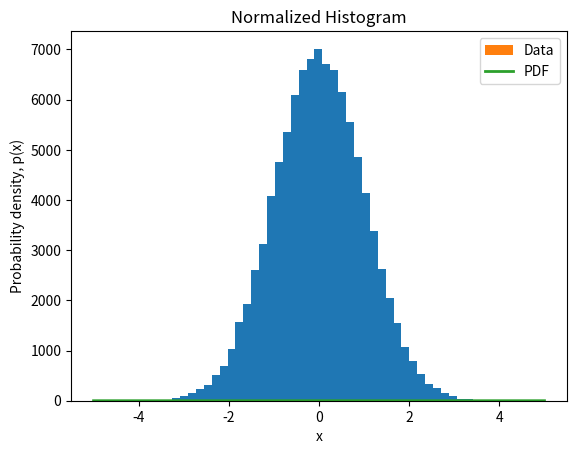

Generate this figure with matplotlib:
# GaussianPlot-NoMyRandom.py
import random
import math
#from myrandom import *    Copied in below from myrandom.py
import numpy as np
import matplotlib.pyplot as plot
import scipy.stats as ss

def NormalVariate(mean, rms):
    # Function to generate a random number from a normal distribution with specified
    # mean and rms (aka standard deviation, uncertainty, error, sigma, sqrt(variance))

    # specify algorithm. Algorithm 2 is preferred (algorithm 1 has pedagogical value)
    ALGORITHM = 2

# first generate a random number according to standard normal distribution
# with mean of zero and variance of 1
    if ALGORITHM == 1:
        zValue = StandardNormalVariate1()
    else:
        zValue = StandardNormalVariate2()

# use this zValue to choose random number from the normal distribution with
# specified mean and rms
    normalVariate = mean + rms*zValue
    return normalVariate


def StandardNormalVariate1():
    # Function to generate a random number from a standard normal distribution
    #
    # Algorithm 1:
    # Use sum of 12 uniform random numbers in range [-0.5,0.5] to approximate a
    # standard normal distribution with mean of 0 and standard deviation of 1.
    # One can prove that this will have a mean of zero and a variance of 1.0
    LPRINT = False
    sum = 0.0
    for x in range(12):
        value = random.uniform(-0.5, 0.5)
        sum += value
    zValue = sum
    if LPRINT:
        print("Algorithm 1 zValue ", zValue)
    return zValue


def StandardNormalVariate2():
    # Function to generate a random number from a standard normal distribution
    #
    # Algorithm 2:
    # Use basic form of Box-Muller method to generate standard normal variates
    # (this is NOT an approximation)
    # See https://en.wikipedia.org/wiki/Box-Muller_transform for details
    LPRINT = False
    u1 = random.uniform(0.0, 1.0)
    u2 = random.uniform(0.0, 1.0)
    R = math.sqrt(-2.0*math.log(u1))
# Method yields two independent standard normal variates (z1, z2)
# A more efficient implementation that uses both is easily feasible
# Here we just use the first one, z1.
    z1 = R*math.cos(2.0*math.pi*u2)
    z2 = R*math.sin(2.0*math.pi*u2)
    if LPRINT:
        print("Algorithm 2 chosen zValue ", z1)
    return z1

# -----  START OF MAIN PORGRAM -----------------------------------------

# Illustrate Gaussian random number generator

MEAN  = 0.0
RMS   = 1.0

SEED = 202
# Initialize the random number generator using specified seed
random.seed(SEED)

NINSTANCES = 100000      # Number of experiments to run
NTOPRINT = 5           # Number of experiments to print

# Keep track of statistics too
xsum = 0.0
xxsum = 0.0
ncentral = 0
noutlier = 0

xlist = []
# Generate Gaussian (aka Normal) random numbers with specified MEAN, RMS
for i in range(NINSTANCES):
    x = NormalVariate(MEAN, RMS)  # this function is in myrandom.py
    xlist.append(x)
    xsum += x
    xxsum += x*x
    if abs(x) < 1.0:
       ncentral += 1
    if abs(x) > 1.96:
       noutlier += 1
    if i < NTOPRINT:
        print('Trial ',i,' x = ',x)

# Calculate post-generation statistics
samplemeanx = xsum/float(NINSTANCES)
samplemeanxx = xxsum/float(NINSTANCES)
besselfactor = float(NINSTANCES)/float(NINSTANCES-1)
samplevariance = besselfactor*(samplemeanxx - samplemeanx*samplemeanx)
samplesd = math.sqrt(samplevariance)

# Summary
print(' ')
print('Summary based on',NINSTANCES,'instances using SEED',SEED)
print('Observed mean ',samplemeanx)
print('Observed rms ',samplesd)
print('RESULT <x> = ',samplemeanx,' +- ',samplesd/math.sqrt(NINSTANCES))
print(' ncentral (< 1.0  s.d.) = ',ncentral,' ',100.0*ncentral/NINSTANCES,'%')
print(' noutlier (> 1.96 s.d.) =  ',noutlier,'  ',100.0*noutlier/NINSTANCES,'%')

# Plot the generated data
plot.hist(xlist, bins=50)
plot.title('Histogram')
plot.xlabel('x')
plot.ylabel('Instances per bin')
plot.show()

rv = ss.norm(0.0,1.0)  # functional form of standard normal distribution
# Plot it again but this time normalize to an integral of 1
# so that it can be interpreted as a probability density per bin
plot.hist(xlist, density=True, bins=50, label="Data")
plot.title('Normalized Histogram')
plot.xlabel('x')
plot.ylabel('Probability density, p(x)')
x = np.linspace(-5.0,5.0)
h = plot.plot(x, rv.pdf(x), lw=2, label="PDF")
plot.legend(loc="upper right")
plot.show()
